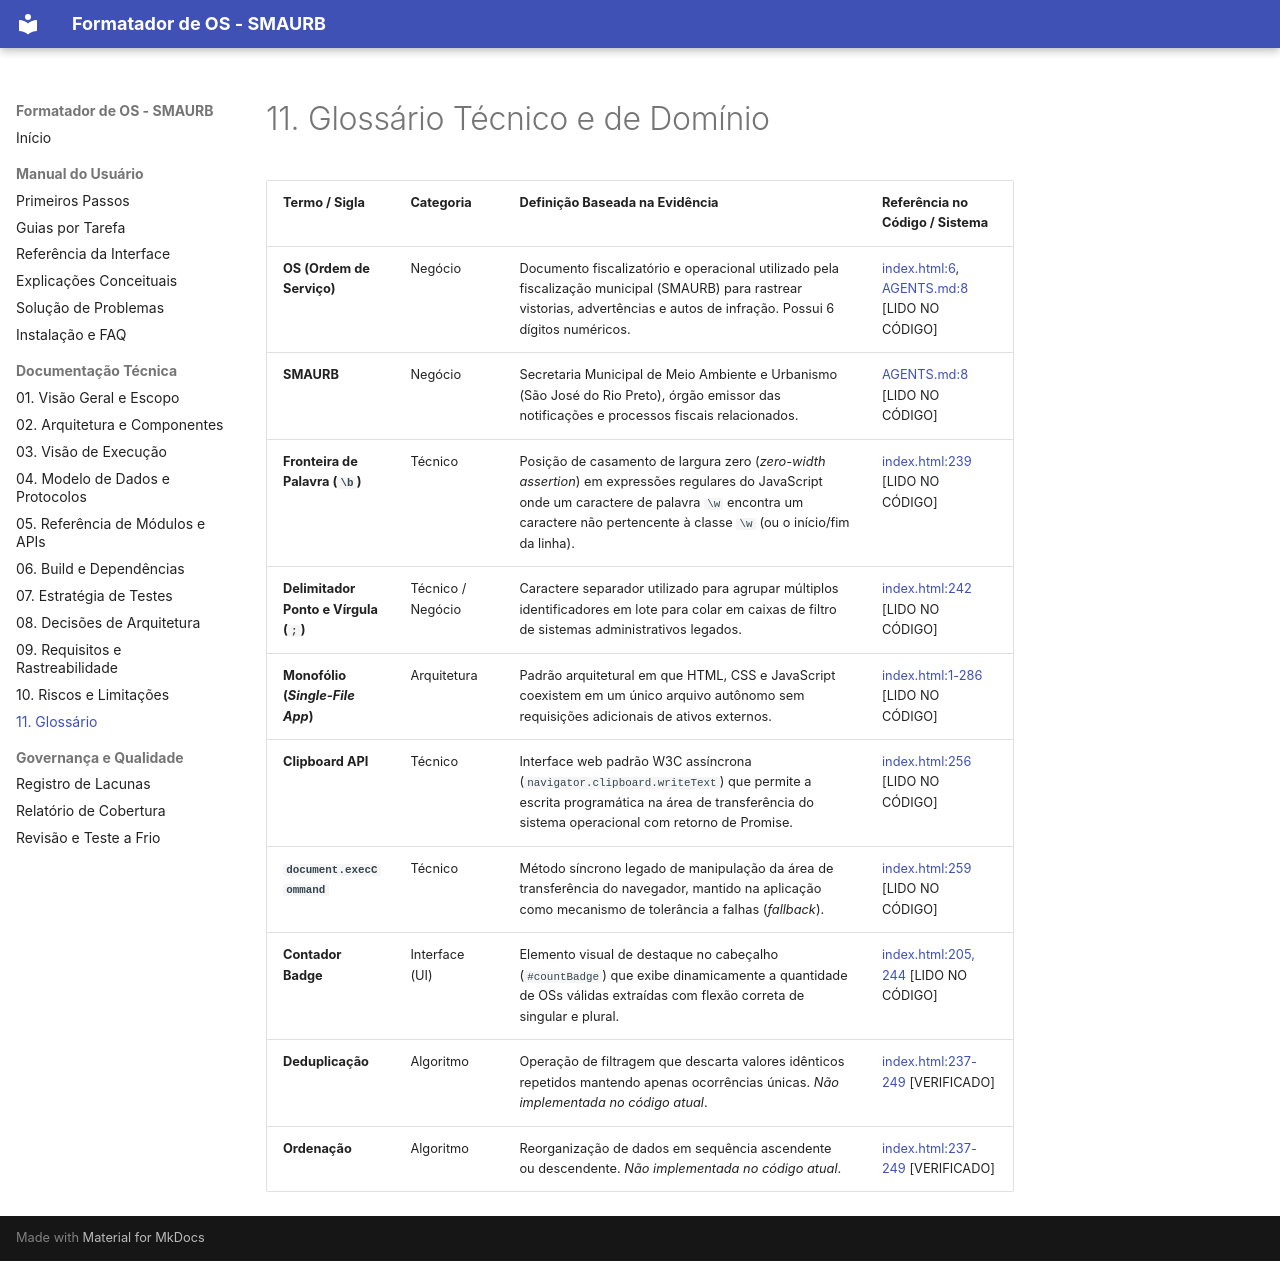

repository: BrunoCamiloRibeiro/utilitario-interno-de-organizar-numero-de-os · page: tecnica/11_glossario/index.html · generator: mkdocs

# 11. Glossário Técnico e de Domínio

| Termo / Sigla | Categoria | Definição Baseada na Evidência | Referência no Código / Sistema |
| :--- | :--- | :--- | :--- |
| **OS (Ordem de Serviço)** | Negócio | Documento fiscalizatório e operacional utilizado pela fiscalização municipal (SMAURB) para rastrear vistorias, advertências e autos de infração. Possui 6 dígitos numéricos. | [index.html:6](file:///home/brunocr/Documentos/SMAURB/Projeto%20Ordena%C3%A7%C3%A3o%20OS/index.html#L6), [AGENTS.md:8](file:///home/brunocr/Documentos/SMAURB/Projeto%20Ordena%C3%A7%C3%A3o%20OS/AGENTS.md#L8) [LIDO NO CÓDIGO] |
| **SMAURB** | Negócio | Secretaria Municipal de Meio Ambiente e Urbanismo (São José do Rio Preto), órgão emissor das notificações e processos fiscais relacionados. | [AGENTS.md:8](file:///home/brunocr/Documentos/SMAURB/Projeto%20Ordena%C3%A7%C3%A3o%20OS/AGENTS.md#L8) [LIDO NO CÓDIGO] |
| **Fronteira de Palavra (`\b`)** | Técnico | Posição de casamento de largura zero (*zero-width assertion*) em expressões regulares do JavaScript onde um caractere de palavra `\w` encontra um caractere não pertencente à classe `\w` (ou o início/fim da linha). | [index.html:239](file:///home/brunocr/Documentos/SMAURB/Projeto%20Ordena%C3%A7%C3%A3o%20OS/index.html#L239) [LIDO NO CÓDIGO] |
| **Delimitador Ponto e Vírgula (`;`)** | Técnico / Negócio | Caractere separador utilizado para agrupar múltiplos identificadores em lote para colar em caixas de filtro de sistemas administrativos legados. | [index.html:242](file:///home/brunocr/Documentos/SMAURB/Projeto%20Ordena%C3%A7%C3%A3o%20OS/index.html#L242) [LIDO NO CÓDIGO] |
| **Monofólio (*Single-File App*)** | Arquitetura | Padrão arquitetural em que HTML, CSS e JavaScript coexistem em um único arquivo autônomo sem requisições adicionais de ativos externos. | [index.html:1-286](file:///home/brunocr/Documentos/SMAURB/Projeto%20Ordena%C3%A7%C3%A3o%20OS/index.html#L1-L286) [LIDO NO CÓDIGO] |
| **Clipboard API** | Técnico | Interface web padrão W3C assíncrona (`navigator.clipboard.writeText`) que permite a escrita programática na área de transferência do sistema operacional com retorno de Promise. | [index.html:256](file:///home/brunocr/Documentos/SMAURB/Projeto%20Ordena%C3%A7%C3%A3o%20OS/index.html#L256) [LIDO NO CÓDIGO] |
| **`document.execCommand`** | Técnico | Método síncrono legado de manipulação da área de transferência do navegador, mantido na aplicação como mecanismo de tolerância a falhas (*fallback*). | [index.html:259](file:///home/brunocr/Documentos/SMAURB/Projeto%20Ordena%C3%A7%C3%A3o%20OS/index.html#L259) [LIDO NO CÓDIGO] |
| **Contador Badge** | Interface (UI) | Elemento visual de destaque no cabeçalho (`#countBadge`) que exibe dinamicamente a quantidade de OSs válidas extraídas com flexão correta de singular e plural. | [index.html:205, 244](file:///home/brunocr/Documentos/SMAURB/Projeto%20Ordena%C3%A7%C3%A3o%20OS/index.html#L205) [LIDO NO CÓDIGO] |
| **Deduplicação** | Algoritmo | Operação de filtragem que descarta valores idênticos repetidos mantendo apenas ocorrências únicas. *Não implementada no código atual*. | [index.html:237-249](file:///home/brunocr/Documentos/SMAURB/Projeto%20Ordena%C3%A7%C3%A3o%20OS/index.html#L237-L249) [VERIFICADO] |
| **Ordenação** | Algoritmo | Reorganização de dados em sequência ascendente ou descendente. *Não implementada no código atual*. | [index.html:237-249](file:///home/brunocr/Documentos/SMAURB/Projeto%20Ordena%C3%A7%C3%A3o%20OS/index.html#L237-L249) [VERIFICADO] |
